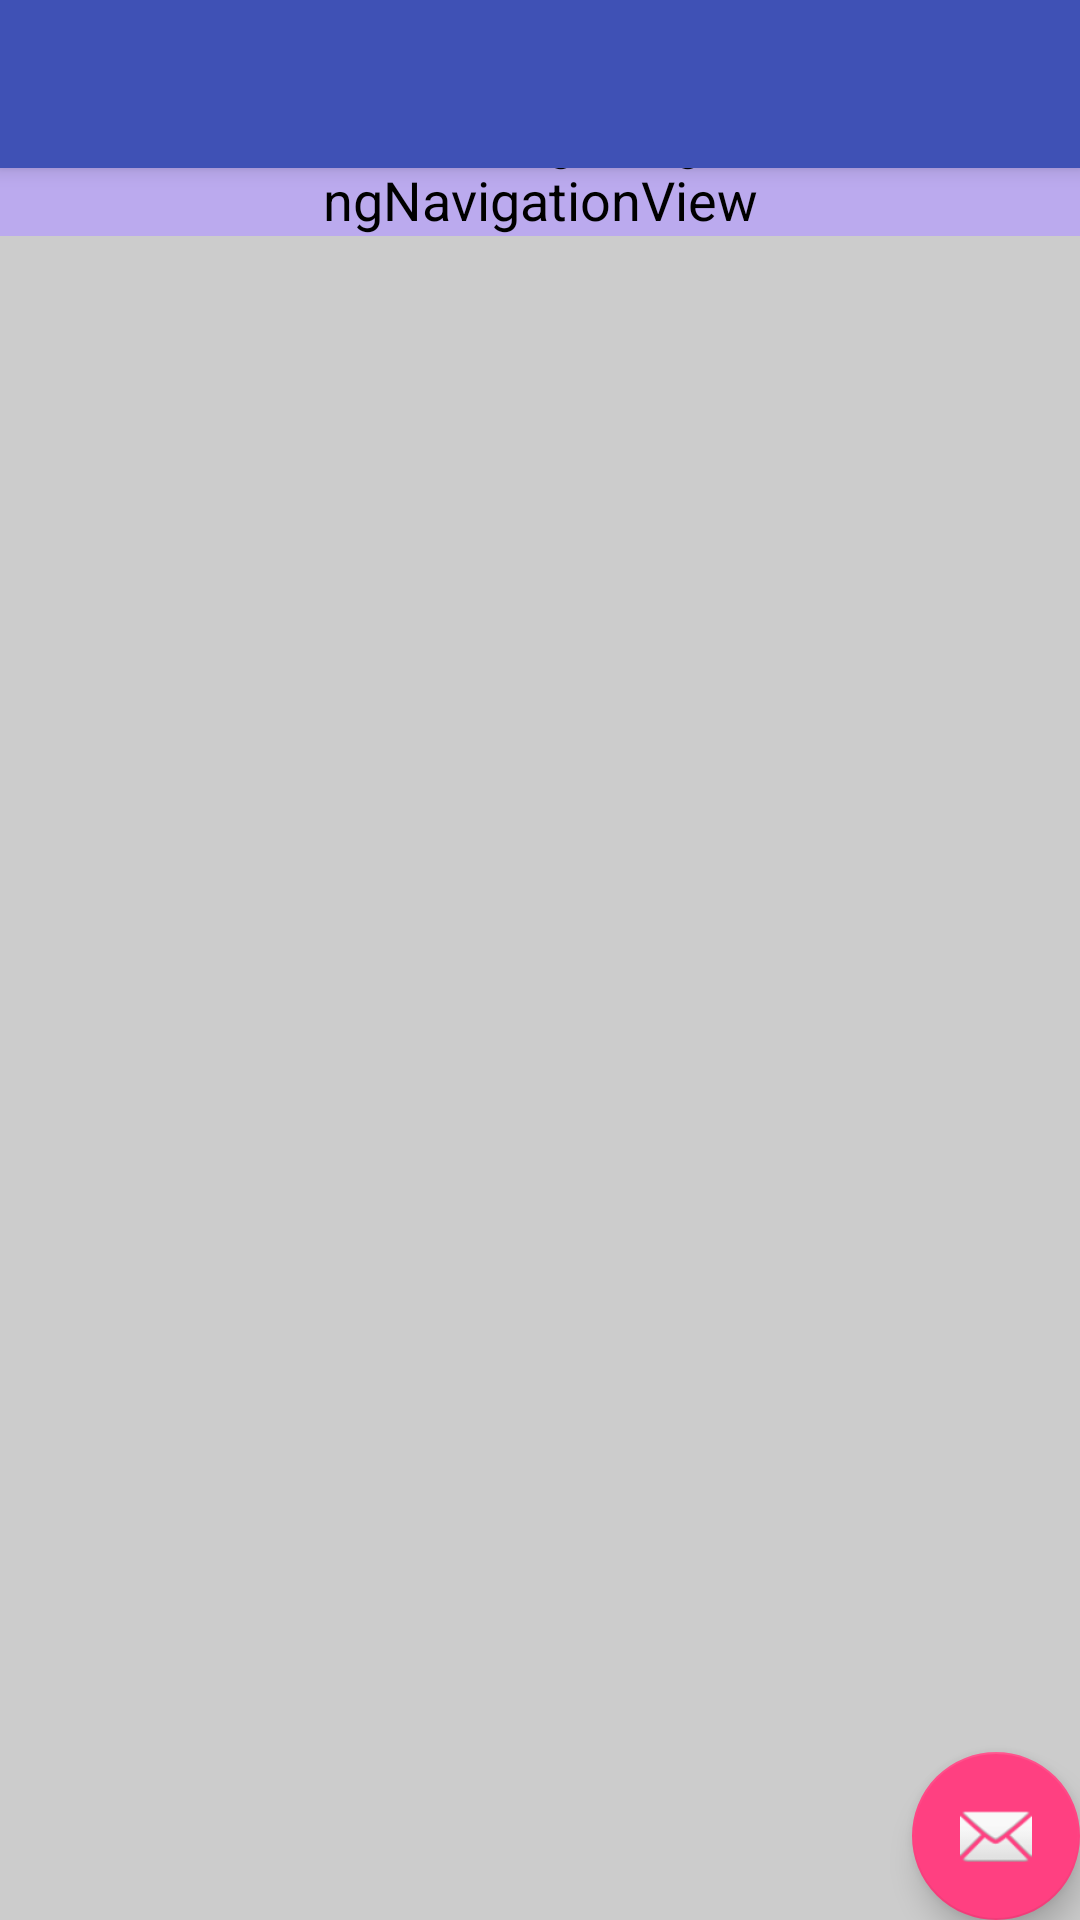

Here is an Android app screen rendered from its layout file. Give the layout XML and the strings, colors and styles it references.
<!-- AndroidManifest.xml: activity theme AppTheme.NoActionBar -->
<!-- res/layout/activity_list_place.xml -->
<?xml version="1.0" encoding="utf-8"?>
<android.support.design.widget.CoordinatorLayout
      xmlns:android="http://schemas.android.com/apk/res/android"
      xmlns:app="http://schemas.android.com/apk/res-auto"
      xmlns:tools="http://schemas.android.com/tools"
      android:layout_width="match_parent"
      android:layout_height="match_parent"
      tools:context="com.example.user.ws_cityguide.ListPlaceActivity">

      <android.support.design.widget.AppBarLayout
            android:layout_width="match_parent"
            android:layout_height="wrap_content"
            android:theme="@style/AppTheme.AppBarOverlay">

            <android.support.v7.widget.Toolbar
                  android:id="@+id/toolbar"
                  android:layout_width="match_parent"
                  android:layout_height="?attr/actionBarSize"
                  android:background="?attr/colorPrimary"
                  app:popupTheme="@style/AppTheme.PopupOverlay"/>

      </android.support.design.widget.AppBarLayout>

      <include layout="@layout/content_list_place"/>

      <android.support.design.widget.FloatingActionButton
            android:id="@+id/fab"
            android:layout_width="wrap_content"
            android:layout_height="wrap_content"
            android:layout_gravity="bottom|end"
            android:layout_margin="@dimen/fab_margin"
            app:srcCompat="@android:drawable/ic_dialog_email"/>

      <com.andremion.floatingnavigationview.FloatingNavigationView
            android:id="@+id/floating_nav_view"
            android:layout_width="wrap_content"
            android:layout_height="wrap_content"
            android:layout_margin="@dimen/fab_margin"
            app:layout_anchor="@id/toolbar"
            app:layout_anchorGravity="bottom|end"
            app:drawMenuBelowFab="true"
            app:theme="@style/FloatingNavStyle"
            app:backgroundTint="#bbaaee"
            app:menu="@null" />

</android.support.design.widget.CoordinatorLayout>
<!-- res/layout/content_list_place.xml (included above) -->
<?xml version="1.0" encoding="utf-8"?>
<LinearLayout
      xmlns:android="http://schemas.android.com/apk/res/android"
      xmlns:app="http://schemas.android.com/apk/res-auto"
      xmlns:tools="http://schemas.android.com/tools"
      android:layout_width="match_parent"
      android:layout_height="match_parent"
      app:layout_behavior="@string/appbar_scrolling_view_behavior"
      tools:context="com.example.user.ws_cityguide.ListPlaceActivity"
      tools:showIn="@layout/activity_list_place"
      android:background="#ccc"
      android:padding="16dp">

      <android.support.v7.widget.RecyclerView
            android:id="@+id/recyclerView"
            android:layout_width="match_parent"
            android:layout_height="match_parent">
      </android.support.v7.widget.RecyclerView>

</LinearLayout>
<!-- resources referenced by this layout -->
<resources>
  <style name="AppTheme.AppBarOverlay" parent="ThemeOverlay.AppCompat.Dark.ActionBar" />
  <style name="AppTheme.PopupOverlay" parent="ThemeOverlay.AppCompat.Light" />
  <style name="FloatingNavStyle">
              <item name="android:textSize">18sp</item>
              <item name="android:background">#bbaaee</item>
        </style>
  <style name="AppTheme.NoActionBar">
              <item name="windowActionBar">false</item>
              <item name="windowNoTitle">true</item>
        </style>
</resources>
